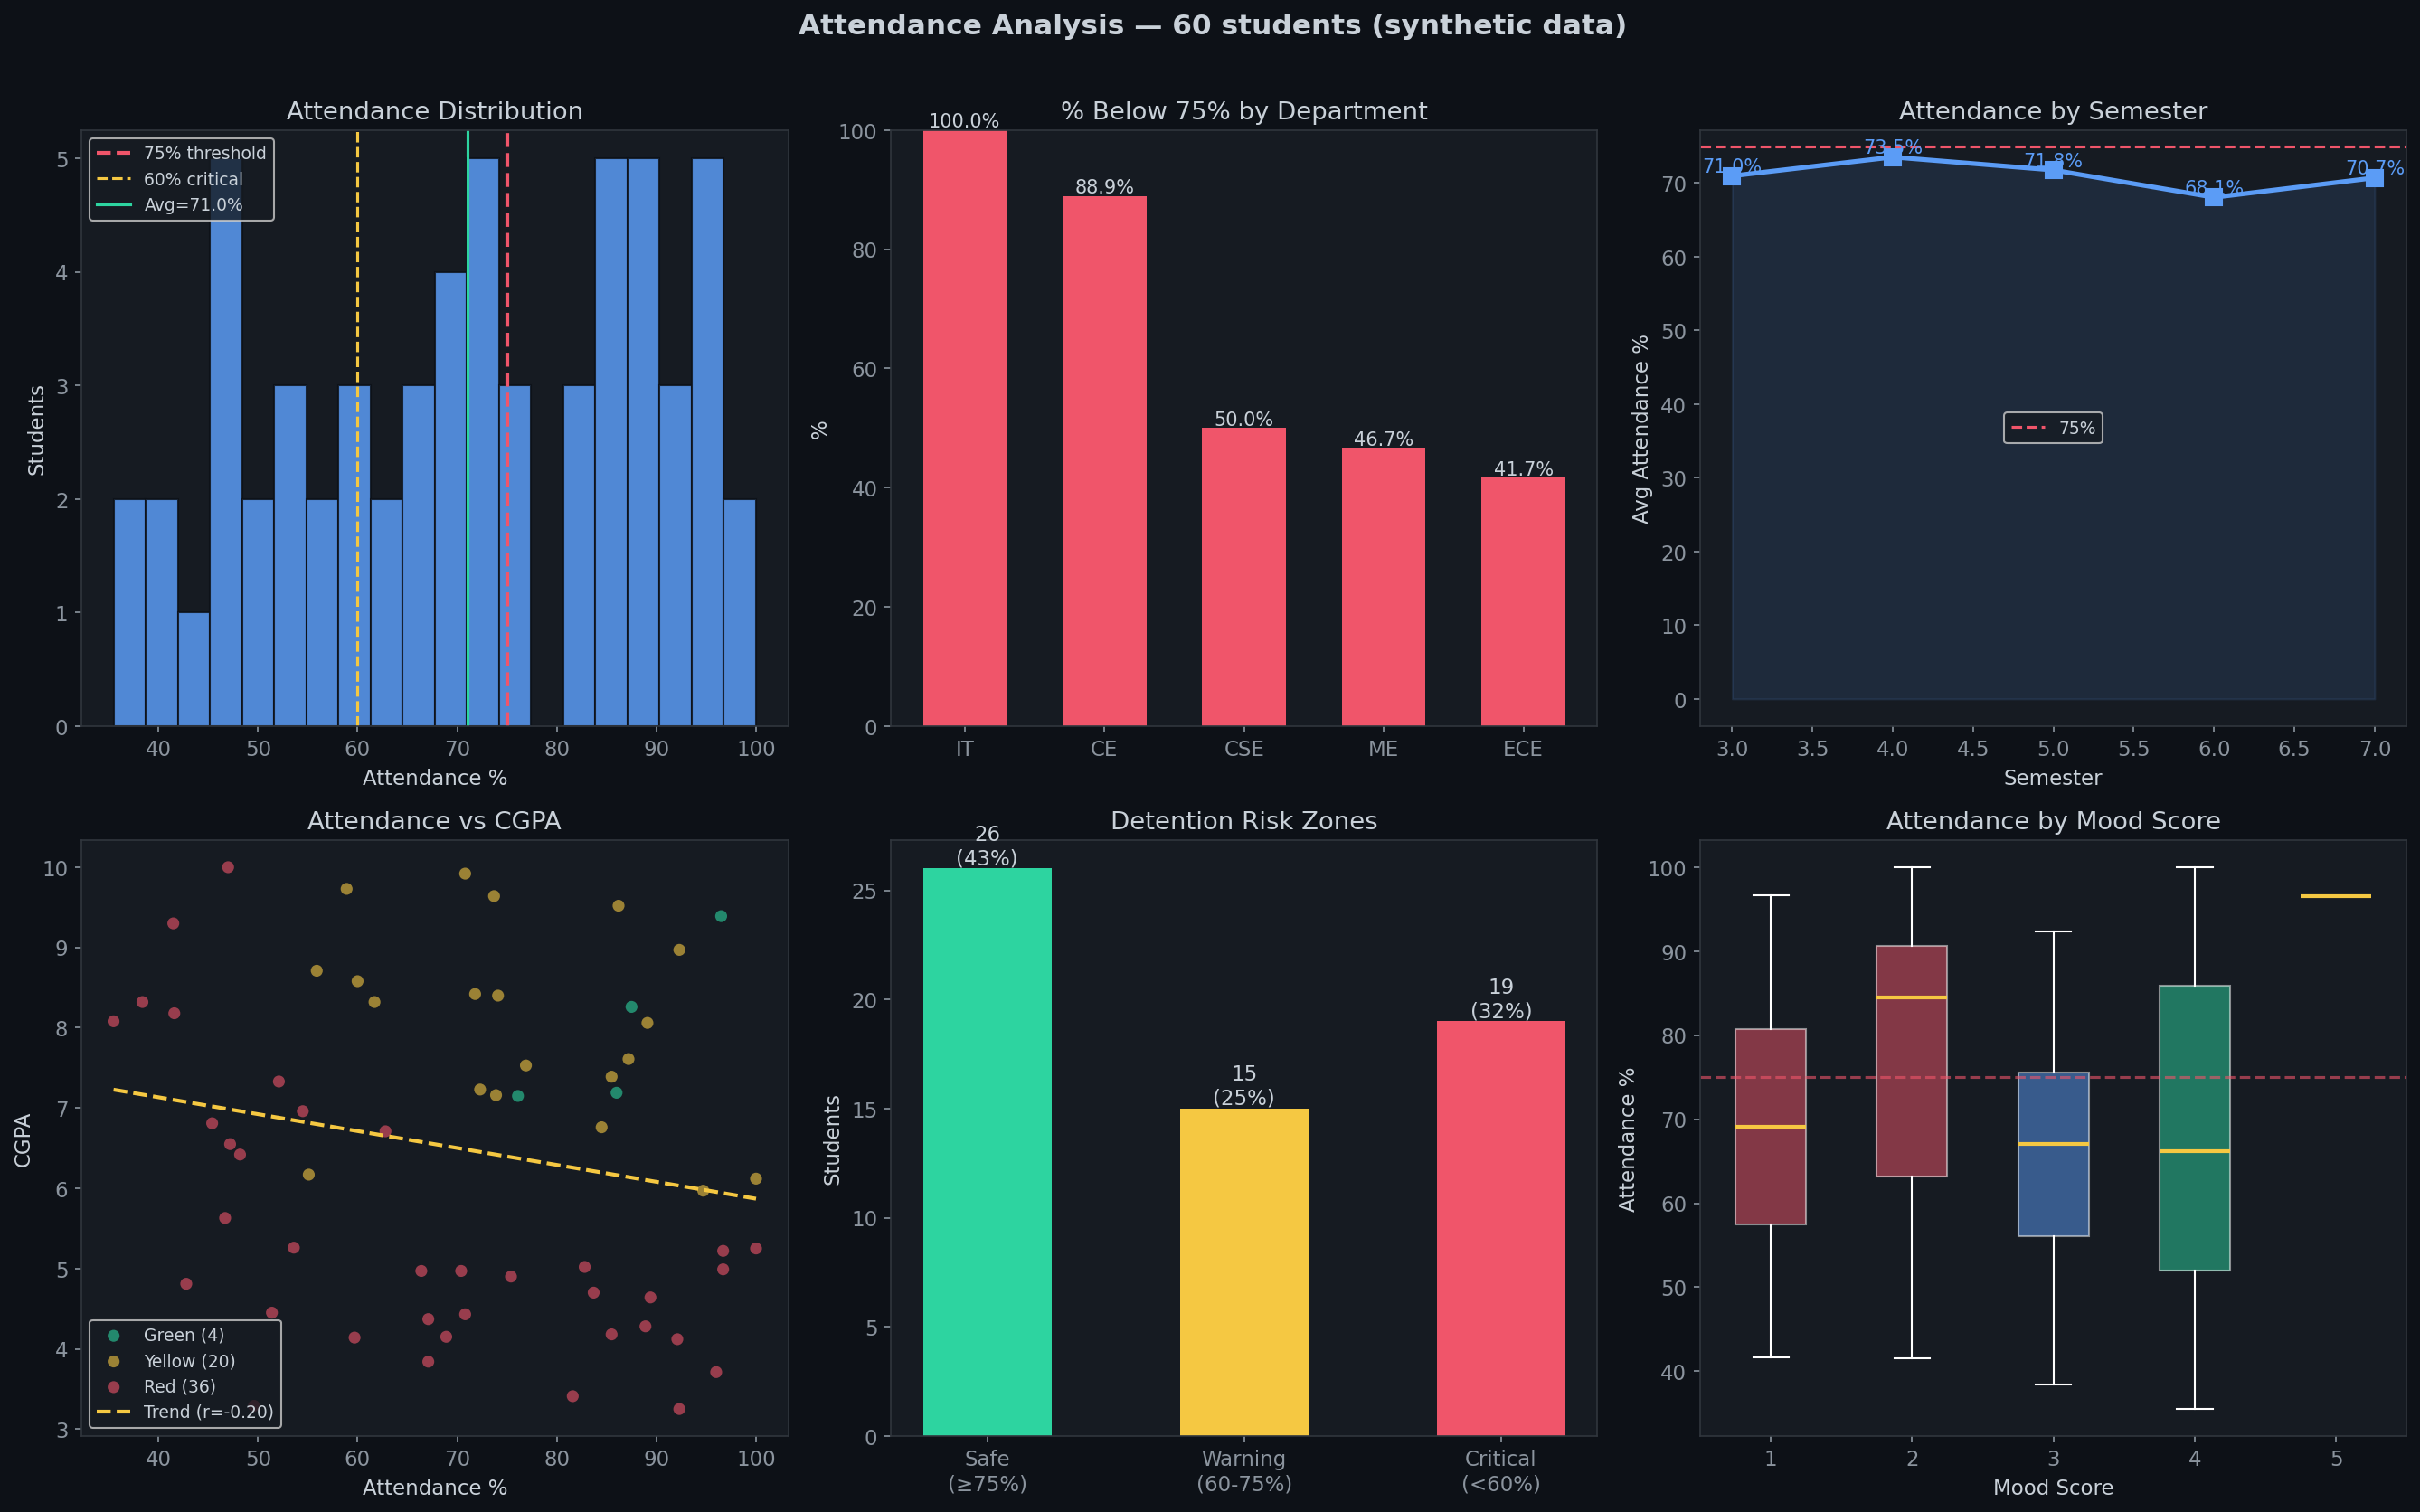

Write the Python code that produced this figure.
# ============================================================
# attendance_analysis.py
# HOW TO RUN: python attendance_analysis.py
# ============================================================

import matplotlib
matplotlib.use("Agg")
import matplotlib.pyplot as plt
import numpy as np

from data_loader import load_students, GREEN, YELLOW, RED, BLUE, CHART_STYLE

plt.style.use("dark_background")
plt.rcParams.update(CHART_STYLE)

print("=" * 55)
print("  ATTENDANCE ANALYSIS — MentorX")
print("=" * 55)

df, status = load_students()
print(f"Data: {status} | Students: {len(df)}\n")

below_75 = df[df["attendance"] < 75]
below_60 = df[df["attendance"] < 60]
corr     = df["attendance"].corr(df["cgpa"])

print(f"Average attendance  : {df['attendance'].mean():.1f}%")
print(f"Below 75% (at risk) : {len(below_75)} ({len(below_75)/len(df)*100:.1f}%)")
print(f"Below 60% (critical): {len(below_60)} ({len(below_60)/len(df)*100:.1f}%)")
print(f"Correlation w/ CGPA : {corr:.3f}")

print("\nGenerating charts...")
fig, axes = plt.subplots(2, 3, figsize=(18, 11))
fig.suptitle(f"Attendance Analysis — {len(df)} students ({status} data)",
             fontsize=15, color="#c9d1d9", fontweight="bold", y=1.01)

# Chart 1: histogram
axes[0,0].hist(df["attendance"], bins=min(20,len(df)),
               color=BLUE, edgecolor="#0d1117", alpha=0.85)
axes[0,0].axvline(75, color=RED,    linestyle="--", lw=2, label="75% threshold")
axes[0,0].axvline(60, color=YELLOW, linestyle="--", lw=1.5, label="60% critical")
axes[0,0].axvline(df["attendance"].mean(), color=GREEN, lw=1.5,
                  label=f"Avg={df['attendance'].mean():.1f}%")
axes[0,0].set_title("Attendance Distribution", color="#c9d1d9")
axes[0,0].set_xlabel("Attendance %")
axes[0,0].set_ylabel("Students")
axes[0,0].legend(facecolor="#161b22", labelcolor="#c9d1d9", fontsize=9)

# Chart 2: by department
if df["department"].nunique() > 1:
    dt = df.groupby("department").size()
    db = df[df["attendance"]<75].groupby("department").size()
    dp = (db/dt*100).fillna(0).sort_values(ascending=False)
    bc = [RED if v>40 else YELLOW if v>25 else GREEN for v in dp.values]
    b2 = axes[0,1].bar(dp.index, dp.values, color=bc, edgecolor="none", width=0.6)
    for bar, val in zip(b2, dp.values):
        axes[0,1].text(bar.get_x()+bar.get_width()/2, val+0.5,
                       f"{val:.1f}%", ha="center", color="#c9d1d9", fontsize=10)
    axes[0,1].set_title("% Below 75% by Department", color="#c9d1d9")
    axes[0,1].set_ylabel("%")
    axes[0,1].set_ylim(0,100)
else:
    axes[0,1].text(0.5,0.5,"Need multiple departments",
                   ha="center",va="center",color="#8b949e",
                   fontsize=12,transform=axes[0,1].transAxes)
    axes[0,1].set_title("% Below 75% by Department", color="#c9d1d9")

# Chart 3: by semester
if df["semester"].nunique() > 1:
    sa = df.groupby("semester")["attendance"].mean()
    axes[0,2].plot(sa.index, sa.values, color=BLUE, marker="s", lw=2.5, markersize=9)
    axes[0,2].fill_between(sa.index, sa.values, alpha=0.12, color=BLUE)
    for s,v in zip(sa.index,sa.values):
        axes[0,2].text(s, v+0.5, f"{v:.1f}%", ha="center", color=BLUE, fontsize=10)
    axes[0,2].axhline(75, color=RED, linestyle="--", lw=1.5, label="75%")
    axes[0,2].set_title("Attendance by Semester", color="#c9d1d9")
    axes[0,2].set_xlabel("Semester")
    axes[0,2].set_ylabel("Avg Attendance %")
    axes[0,2].legend(facecolor="#161b22", labelcolor="#c9d1d9", fontsize=9)
else:
    axes[0,2].text(0.5,0.5,"Need multiple semesters",
                   ha="center",va="center",color="#8b949e",
                   fontsize=12,transform=axes[0,2].transAxes)
    axes[0,2].set_title("Attendance by Semester", color="#c9d1d9")

# Chart 4: scatter
cm_map = {"Green":GREEN,"Yellow":YELLOW,"Red":RED}
for risk in ["Green","Yellow","Red"]:
    sub = df[df["risk_level"]==risk]
    if len(sub):
        axes[1,0].scatter(sub["attendance"], sub["cgpa"], c=cm_map[risk],
                          alpha=0.6, s=40, label=f"{risk} ({len(sub)})",
                          edgecolors="none")
if len(df) > 2:
    z  = np.polyfit(df["attendance"], df["cgpa"], 1)
    p  = np.poly1d(z)
    xl = np.linspace(df["attendance"].min(), df["attendance"].max(), 100)
    axes[1,0].plot(xl, p(xl), color=YELLOW, lw=2,
                   linestyle="--", label=f"Trend (r={corr:.2f})")
axes[1,0].set_title("Attendance vs CGPA", color="#c9d1d9")
axes[1,0].set_xlabel("Attendance %")
axes[1,0].set_ylabel("CGPA")
axes[1,0].legend(facecolor="#161b22", labelcolor="#c9d1d9", fontsize=9)

# Chart 5: detention zones
safe     = (df["attendance"]>=75).sum()
warning  = ((df["attendance"]>=60)&(df["attendance"]<75)).sum()
critical = (df["attendance"]<60).sum()
b5 = axes[1,1].bar(["Safe\n(≥75%)","Warning\n(60-75%)","Critical\n(<60%)"],
                    [safe,warning,critical],
                    color=[GREEN,YELLOW,RED], edgecolor="none", width=0.5)
for bar, cnt in zip(b5,[safe,warning,critical]):
    axes[1,1].text(bar.get_x()+bar.get_width()/2, cnt+0.2,
                   f"{cnt}\n({cnt/len(df)*100:.0f}%)",
                   ha="center", color="#c9d1d9", fontsize=11)
axes[1,1].set_title("Detention Risk Zones", color="#c9d1d9")
axes[1,1].set_ylabel("Students")

# Chart 6: mood vs attendance
mood_vals   = sorted(df["mood_score"].unique())
mood_groups = [df[df["mood_score"]==m]["attendance"].values for m in mood_vals]
if len(mood_groups) >= 2:
    bp = axes[1,2].boxplot(mood_groups, labels=[str(int(m)) for m in mood_vals],
                            patch_artist=True,
                            medianprops=dict(color=YELLOW, linewidth=2))
    for patch, color in zip(bp["boxes"],[RED,RED,BLUE,GREEN,GREEN]):
        patch.set_facecolor(color)
        patch.set_alpha(0.5)
    axes[1,2].axhline(75, color=RED, linestyle="--", lw=1.5, alpha=0.6)
    axes[1,2].set_title("Attendance by Mood Score", color="#c9d1d9")
    axes[1,2].set_xlabel("Mood Score")
    axes[1,2].set_ylabel("Attendance %")
else:
    axes[1,2].text(0.5,0.5,"Need more mood data",
                   ha="center",va="center",color="#8b949e",
                   fontsize=12,transform=axes[1,2].transAxes)
    axes[1,2].set_title("Attendance by Mood", color="#c9d1d9")

plt.tight_layout()
plt.savefig("attendance_analysis.png", dpi=150, bbox_inches="tight")
print("Saved → attendance_analysis.png")
plt.show()
